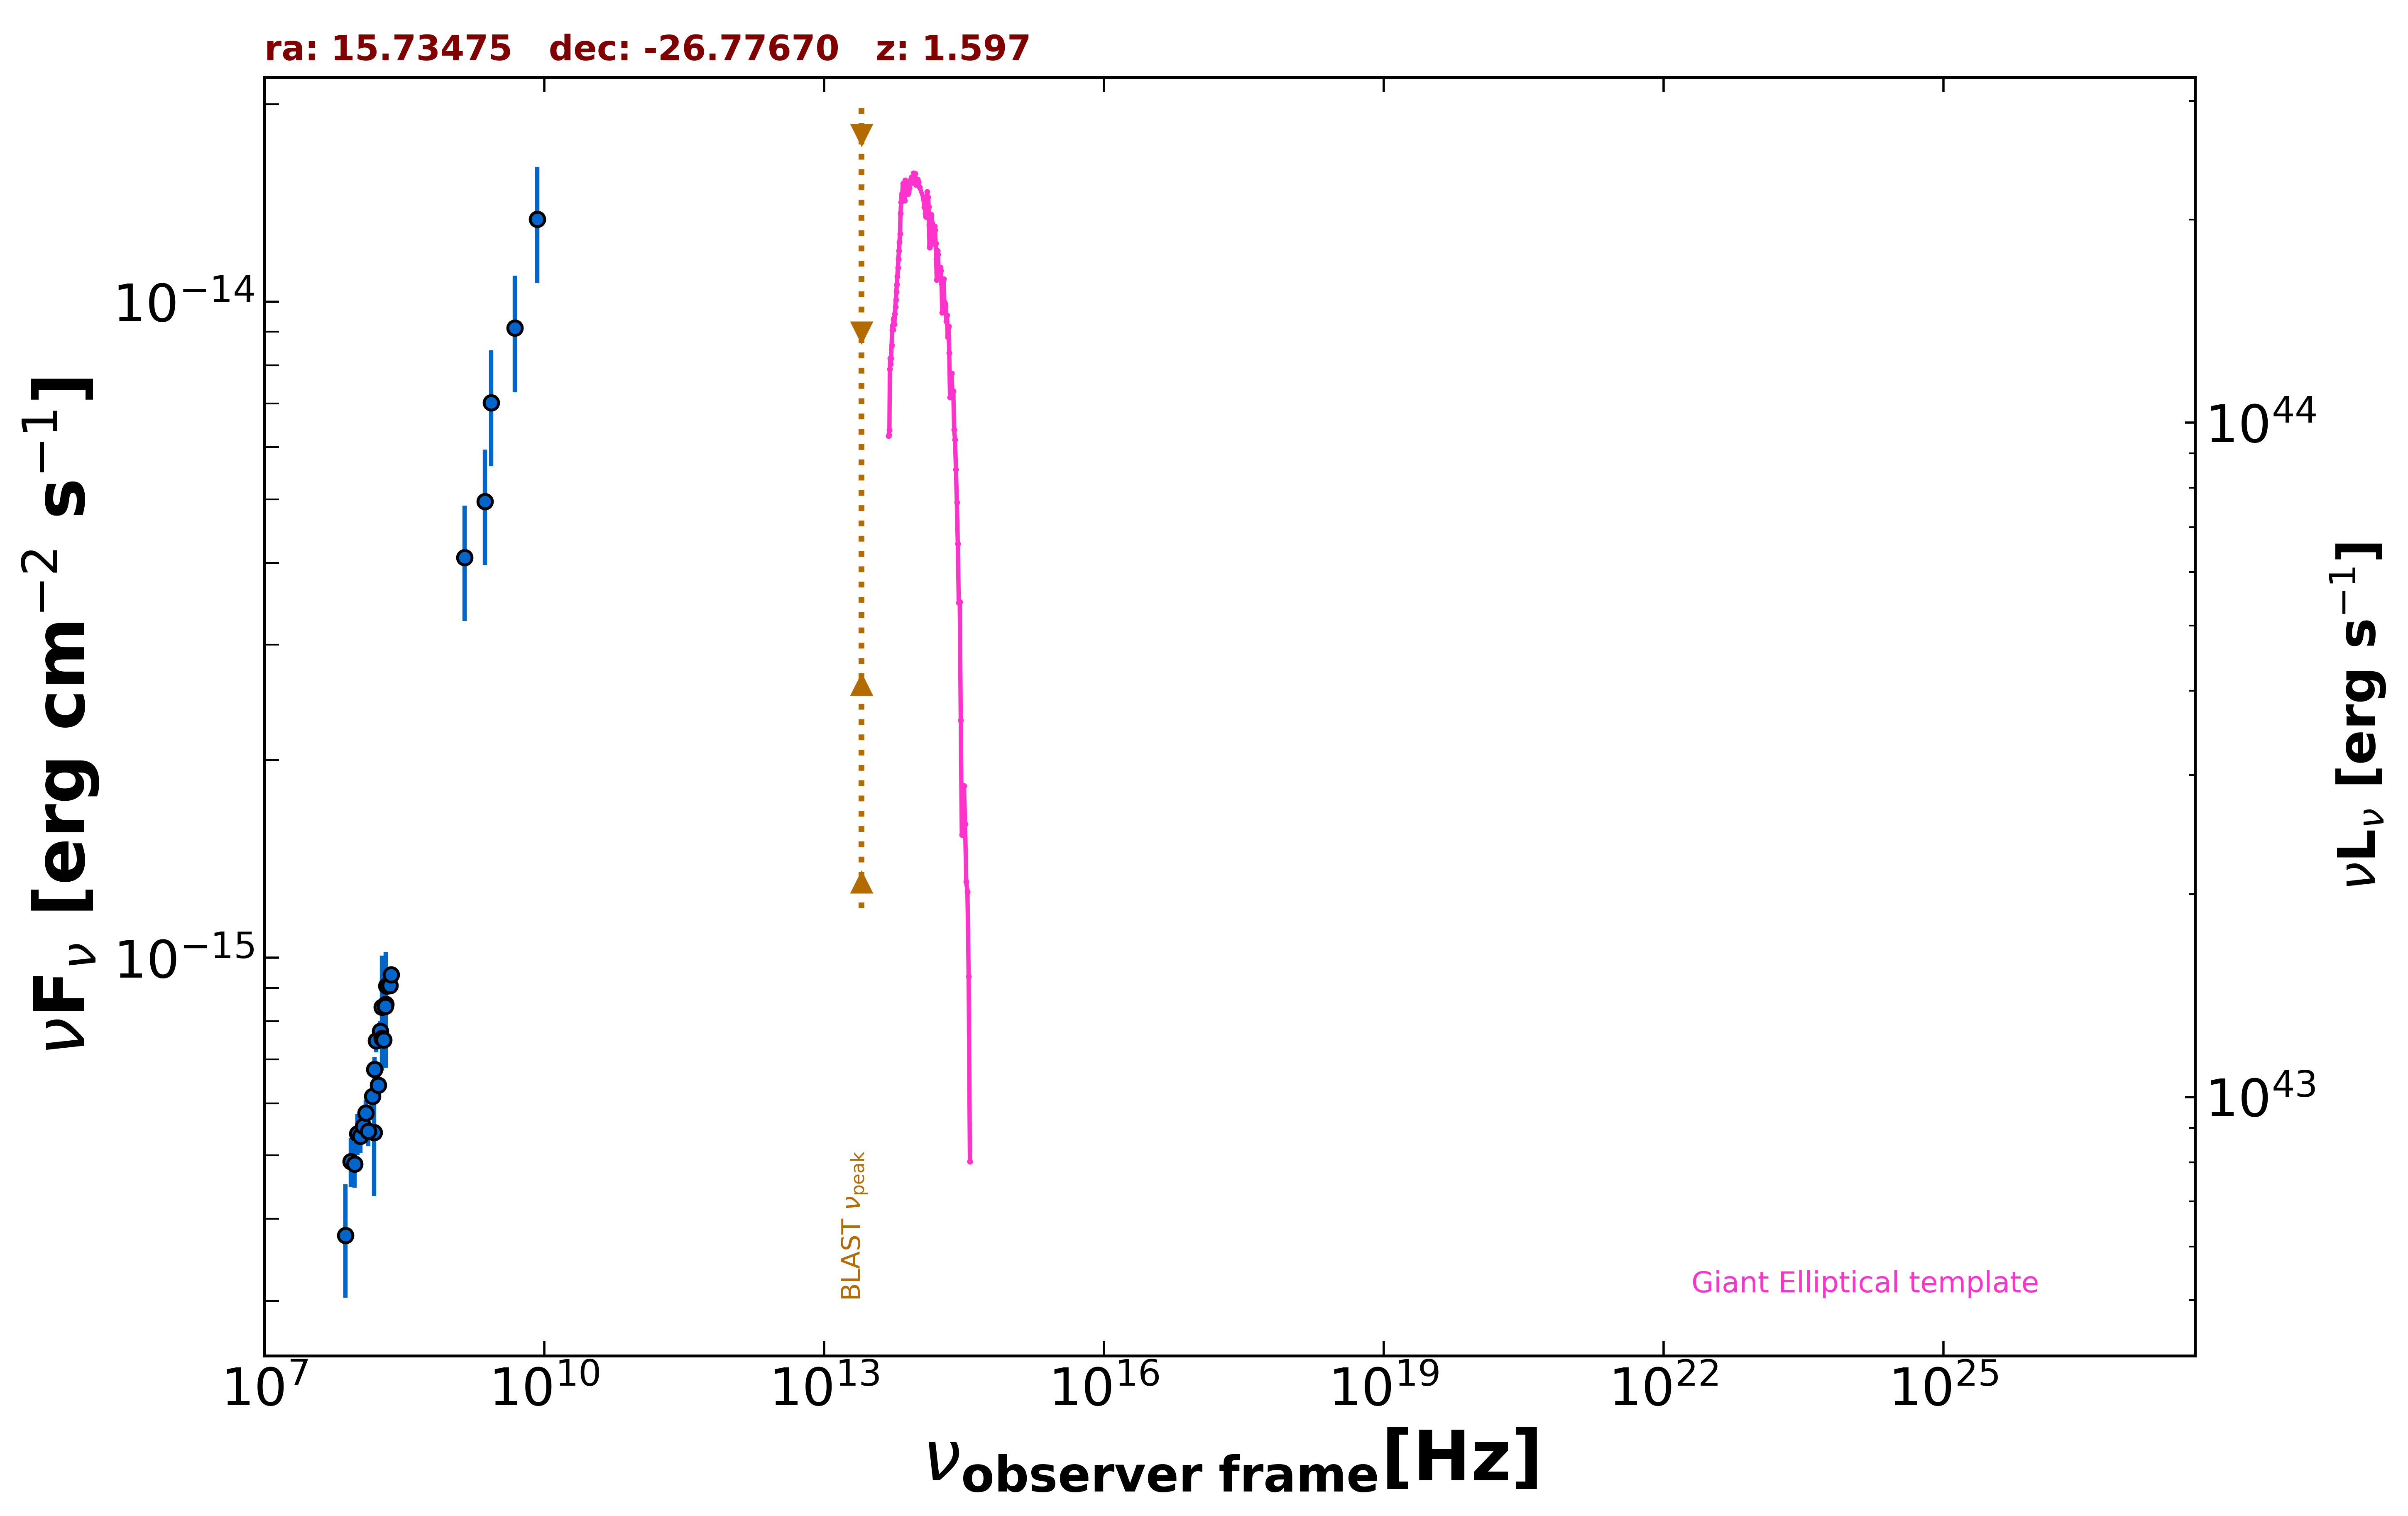

The file beside this chart, header and first rows:
freq., flux, err_flux, MJD_start, MJD_end, flag, catalog, reference
4.850e+09, 9.118e-15, 1.843e-15, 55000, 55000, , SPECFINDV3, Stein et al.  2021  A&A  655  A17
2.700e+09, 7.020e-15, 1.404e-15, 55000, 55000, , SPECFINDV3, Stein et al.  2021  A&A  655  A17
1.400e+09, 4.074e-15, 8.120e-16, 55000, 55000, , SPECFINDV3, Stein et al.  2021  A&A  655  A17
1.500e+08, 5.415e-16, 1.080e-16, 55000, 55000, , SPECFINDV3, Stein et al.  2021  A&A  655  A17
2.307e+09, 4.960e-15, 9.920e-16, 55000, 55000, , SPECFINDV3, Stein et al.  2021  A&A  655  A17
2.000e+08, 8.500e-16, 1.700e-16, 55000, 55000, , SPECFINDV3, Stein et al.  2021  A&A  655  A17
1.820e+08, 8.408e-16, 1.673e-16, 55000, 55000, , SPECFINDV3, Stein et al.  2021  A&A  655  A17
7.400e+07, 3.774e-16, 7.400e-17, 55000, 55000, , SPECFINDV3, Stein et al.  2021  A&A  655  A17
8.400e+09, 1.336e-14, 2.685e-15, 55000, 55000, , SPECFINDV3, Stein et al.  2021  A&A  655  A17
8.400e+07, 4.894e-16, 4.185e-17, 55000, 55000, , GLEAMV2, Hurley-Walker N. et al.  2017  MNRAS  46…
9.200e+07, 4.851e-16, 3.870e-17, 55000, 55000, , GLEAMV2, Hurley-Walker N. et al.  2017  MNRAS  46…
9.900e+07, 5.395e-16, 3.910e-17, 55000, 55000, , GLEAMV2, Hurley-Walker N. et al.  2017  MNRAS  46…
1.070e+08, 5.349e-16, 3.125e-17, 55000, 55000, , GLEAMV2, Hurley-Walker N. et al.  2017  MNRAS  46…
1.150e+08, 5.540e-16, 2.955e-17, 55000, 55000, , GLEAMV2, Hurley-Walker N. et al.  2017  MNRAS  46…
1.220e+08, 5.800e-16, 2.715e-17, 55000, 55000, , GLEAMV2, Hurley-Walker N. et al.  2017  MNRAS  46…
1.300e+08, 5.439e-16, 2.790e-17, 55000, 55000, , GLEAMV2, Hurley-Walker N. et al.  2017  MNRAS  46…
1.430e+08, 6.153e-16, 3.065e-17, 55000, 55000, , GLEAMV2, Hurley-Walker N. et al.  2017  MNRAS  46…
1.510e+08, 6.761e-16, 2.950e-17, 55000, 55000, , GLEAMV2, Hurley-Walker N. et al.  2017  MNRAS  46…
1.580e+08, 7.474e-16, 2.935e-17, 55000, 55000, , GLEAMV2, Hurley-Walker N. et al.  2017  MNRAS  46…
1.660e+08, 6.400e-16, 2.945e-17, 55000, 55000, , GLEAMV2, Hurley-Walker N. et al.  2017  MNRAS  46…
1.740e+08, 7.732e-16, 2.890e-17, 55000, 55000, , GLEAMV2, Hurley-Walker N. et al.  2017  MNRAS  46…
1.810e+08, 7.546e-16, 2.910e-17, 55000, 55000, , GLEAMV2, Hurley-Walker N. et al.  2017  MNRAS  46…
1.890e+08, 7.501e-16, 2.880e-17, 55000, 55000, , GLEAMV2, Hurley-Walker N. et al.  2017  MNRAS  46…
1.970e+08, 8.430e-16, 2.895e-17, 55000, 55000, , GLEAMV2, Hurley-Walker N. et al.  2017  MNRAS  46…
2.040e+08, 9.063e-16, 2.165e-17, 55000, 55000, , GLEAMV2, Hurley-Walker N. et al.  2017  MNRAS  46…
2.120e+08, 9.079e-16, 2.110e-17, 55000, 55000, , GLEAMV2, Hurley-Walker N. et al.  2017  MNRAS  46…
2.200e+08, 9.078e-16, 2.070e-17, 55000, 55000, , GLEAMV2, Hurley-Walker N. et al.  2017  MNRAS  46…
2.270e+08, 9.428e-16, 2.085e-17, 55000, 55000, , GLEAMV2, Hurley-Walker N. et al.  2017  MNRAS  46…
